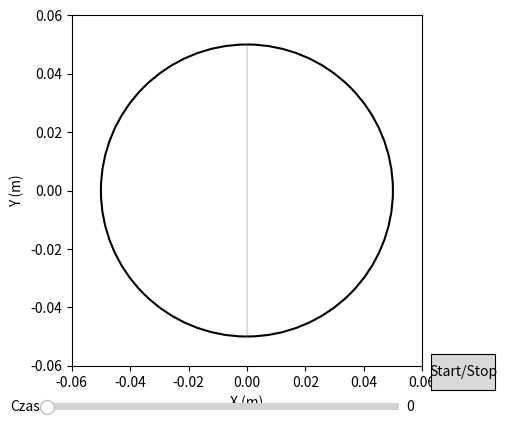

Write the Python code that produced this figure.
import numpy as np
import matplotlib.pyplot as plt
from matplotlib.animation import FuncAnimation
from matplotlib.widgets import Button, Slider
from matplotlib.patches import Arc


def main():
    poz0 = np.array([0, 0, 0]) # pozycja początkowa cząsteczki [m]
    v0 = np.array([0, 0, 0]) # prędkość początkowa cząsteczki [m/s]
    mp = 1.67e-27 # masa cząsteczki [kg]
    qp = 1.6e-19 # ładunek cząsteczki [C]
    b = 1.5 # indukcja magnetyczna [T]
    U = 50000 # napięcie [mV]
    d = 90e-6 # szerokość przerwy [m]
    r = 0.05 # promień cyklotronu [m]
    t0 = 0
    dt = 5e-12
    proton = Czastka(poz0, v0, mp, qp)
    cyklotron = Cyklotron(b, U, d, r)
    cyklotron.symulacja(proton, t0, dt)

class Czastka:
    def __init__(self, poz, v, m, q):
        self.poz = np.array(poz)
        self.v = np.array(v)
        self.m = m
        self.q = q


class Cyklotron:
    def __init__(self, b, U, d, r):
        self.b = b
        self.U = U
        self.d = d
        self.B = np.array([0, 0, b])
        self.r = r
        self.E = np.array([U / d, 0, 0])

    def symulacja(self, czastka, t, dt):
        poz = czastka.poz
        v = czastka.v
        m = czastka.m
        q = czastka.q
        w = q * self.b / m # częstość cyklotronowa
        pozx = [poz[0]]
        pozy = [poz[1]]
        count = 0

        while np.linalg.norm(poz) < 1.5 * self.r:
            F = np.array([0, 0, 0])
            if np.absolute(poz[0]) < self.d / 2:
                F = q * self.E * np.cos(w * t)
            elif np.linalg.norm(poz) > self.r:
                F = 0
            else:
                F = q * np.cross(v, self.B)

            a = F / m
            v = v + a * dt
            poz = poz + v * dt
            pozx.append(poz[0])
            pozy.append(poz[1])

            t = t + dt
            count += 1

        vk = np.linalg.norm(v)
        print("Końcowa prędkość:", vk, "m/s")
        print("Czas trwania symulacji:", t, "s")

        fig, ax = plt.subplots()

        ax.set_aspect('equal')
        ax.set_xlim([-1.2 * self.r, 1.2 * self.r])
        ax.set_ylim([-1.2 * self.r, 1.2 * self.r])
        ax.set_xlabel("X (m)")
        ax.set_ylabel("Y (m)")

        plt.subplots_adjust(bottom=0.15)

        theta_offset = (self.d / (2 * self.r)) * (180 / np.pi)
        arc1 = Arc((0, 0), 2 * self.r, 2 * self.r, angle=0, theta1=90 + theta_offset, theta2=270 - theta_offset, color='black', lw=1.5)
        arc2 = Arc((0, 0), 2 * self.r, 2 * self.r, angle=0, theta1=-90 + theta_offset, theta2=90 - theta_offset, color='black', lw=1.5)
        ax.add_patch(arc1)
        ax.add_patch(arc2)

        x1 = self.r * np.cos(np.radians(90 + theta_offset))
        y1 = self.r * np.sin(np.radians(90 + theta_offset))
        x2 = self.r * np.cos(np.radians(-90 + theta_offset))
        y2 = self.r * np.sin(np.radians(-90 + theta_offset))
        ax.plot([-x1, x2], [y1, y2], color='black', lw=0.1)
        ax.plot([x1, -x2], [y1, y2], color='black', lw=0.1)

        trace, = ax.plot([], [], lw=1)
        running = [True]

        def toggle_animation(event):
            if running[0]:
                ani.event_source.stop()
            else:
                ani.event_source.start()
            running[0] = not running[0]

        ax_button = plt.axes([0.8, 0.1, 0.1, 0.075])
        button = Button(ax_button, 'Start/Stop')
        button.on_clicked(toggle_animation)

        ax_slider = plt.axes([0.2, 0.05, 0.55, 0.03])
        slider = Slider(ax_slider, 'Czas', 0, count-1, valinit=0, valstep=1)

        def update(frame):
            trace.set_data(pozx[:frame], pozy[:frame])
            slider.set_val(frame)
            return trace,

        def slider_update(val):
            frame = int(slider.val)
            trace.set_data(pozx[:frame], pozy[:frame])
            fig.canvas.draw_idle()

        slider.on_changed(slider_update)

        ani = FuncAnimation(fig, update, frames=range(0, count, 30), interval=1)
        plt.show()


if __name__ == '__main__':
    main()
